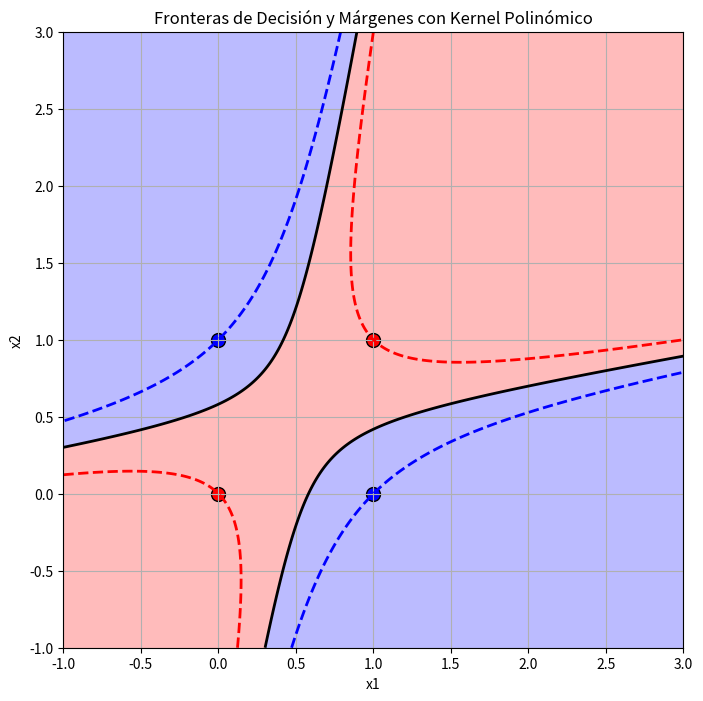

Here is the Python script that generated this plot:

################## Resolver optimización
 
from scipy.optimize import minimize
import numpy as np

# Datos y etiquetas

x = np.array([[1, 1], [0, 0], [0, 1], [1, 0]])
labels = np.array([1, 1, -1, -1])
C=3 # Parámetro de regularización

# Definición del kernel polinómico

def polynomial_kernel(x, y):
    return (np.dot(x, y) + 1) ** 2



# Construcción de la matriz kernel
kernel_matrix = np.zeros((4, 4))

for i in range(4):
    for j in range(4):
        kernel_matrix[i, j] = polynomial_kernel(x[i], x[j])



# Definir de nuevo las variables necesarias
n_samples = len(labels)  # Número de muestras

# Definir la función objetivo para la optimización dual de SVM
def objective(alphas):
    return 0.5 * np.sum([alphas[i] * alphas[j] * labels[i] * labels[j] * kernel_matrix[i, j] for i in range(n_samples) for j in range(n_samples)]) - np.sum(alphas)

# Restricción: \sum \alpha_i y_i = 0
def constraint_eq(alphas):
    return np.dot(alphas, labels)

# Restricción: \alpha_i >= 0
bounds = [(0, None) for _ in range(n_samples)]

# Punto inicial para la optimización
initial_alphas = np.zeros(n_samples)

# Resolver el problema de optimización
result = minimize(
    fun=objective,
    x0=initial_alphas,
    bounds=bounds,
    constraints={'type': 'eq', 'fun': constraint_eq},
    method='SLSQP'
)

# Extraer los valores de \alpha
optimal_alphas = result.x

print(optimal_alphas)




############## OBTENER LAS FRONTERAS y PLOTEAR

import matplotlib.pyplot as plt
from matplotlib.colors import ListedColormap


# Identificar las muestras de soporte: \alpha_i > 1e-5
support_vectors_indices = np.where(optimal_alphas > 1e-5)[0]
support_vectors = x[support_vectors_indices]
support_vector_labels = labels[support_vectors_indices]
support_vector_alphas = optimal_alphas[support_vectors_indices]

# Calcular el sesgo (bias): b = y_i - sum(alpha_j * y_j * K(x_j, x_i))
idx=1 # por ejemplo con x_1 
bias = labels[idx] - sum(optimal_alphas[j] * labels[j] * polynomial_kernel(x[j], x[idx]) for j in range(n_samples))
print(bias)

# Recalcular f(x) incluyendo el sesgo
def decision_function(sample):
    decision_value = 0
    for i in range(n_samples):
        decision_value += optimal_alphas[i] * labels[i] * polynomial_kernel(x[i], sample)
    return decision_value + bias



# Generar una cuadrícula para visualizar las fronteras de decisión
x_min, x_max = -1, 3
y_min, y_max = -1, 3
xx, yy = np.meshgrid(np.linspace(x_min, x_max, 500), np.linspace(y_min, y_max, 500))



# Calcular la función de decisión para cada punto en la cuadrícula
grid_points = np.c_[xx.ravel(), yy.ravel()]
decision_values = [decision_function(point) for point in grid_points]
decision_values = np.array(decision_values).reshape(xx.shape)

# Revisar nuevamente las fronteras de decisión
decision_values_corrected = [decision_function(point) for point in grid_points]
decision_values_corrected = np.array(decision_values_corrected).reshape(xx.shape)

# Dibujar nuevamente las fronteras de decisión
plt.figure(figsize=(8, 8))
plt.contourf(xx, yy, decision_values_corrected, levels=0, cmap=ListedColormap(['#AAAAFF','#FFAAAA']), alpha=0.8)
plt.contour(xx, yy, decision_values_corrected, levels=[-1, 0, 1], colors=['blue', 'black', 'red'], linewidths=2, linestyles=['--', '-', '--'])

# Dibujar los puntos de entrenamiento
for i, sample in enumerate(x):
    plt.scatter(sample[0], sample[1], c='red' if labels[i] == 1 else 'blue', s=100, edgecolors='k')


# Configurar la gráfica
plt.title("Fronteras de Decisión y Márgenes con Kernel Polinómico")
plt.xlabel("x1")
plt.ylabel("x2")
plt.xlim(x_min, x_max)
plt.ylim(y_min, y_max)
plt.grid(True)
plt.show()


